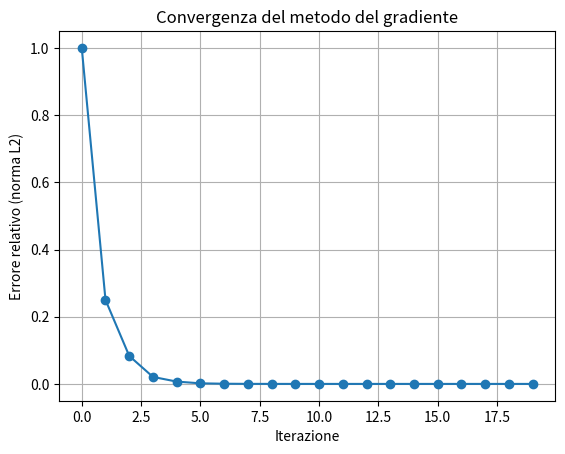

This chart was generated by the following Python code:
from matplotlib import pyplot as plt
import numpy as np

def steepestdescent(A,b,x0,itmax,tol):
    n,m=A.shape
    if n!=m:
        print("Matrice non quadrata")
        return [],[]
    
    x = x0
    r = A @ x - b
    p = -r
    it = 0
    nb = np.linalg.norm(b)
    errore = np.linalg.norm(r)/nb
    
    vec_sol = [x.copy()]    
    vet_r=[errore]
    
    # utilizzare il metodo del gradiente per trovare la soluzione
    while  errore > tol and it < itmax :
        it=it+1
        Ap= A @ p
        alpha = - (r @ p) / (p @ Ap)
                
        x =  x + alpha * p
        vec_sol.append(x.copy())
        
        r = r + alpha * Ap
        errore = np.linalg.norm(r) / nb
        vet_r.append(errore)
        p = -r
        
     
    return x,vet_r,vec_sol,it


A = np.array([[4, 1], [1, 3]])
b = np.array([1, 2])
x0 = np.zeros_like(b)

x, errors, solutions, it = steepestdescent(A, b, x0, itmax=100, tol=1e-10)
print("Soluzione:", x)
print("Iterazioni:", it)

plt.plot(range(len(errors)), errors, marker='o')
#plt.axhline(y=1e-10, color='red', linestyle='--', label=f'Tolleranza: {1e-10}')
plt.xlabel("Iterazione")
#plt.yscale("log")
plt.ylabel("Errore relativo (norma L2)")
plt.title("Convergenza del metodo del gradiente")
plt.grid(True)
plt.show()